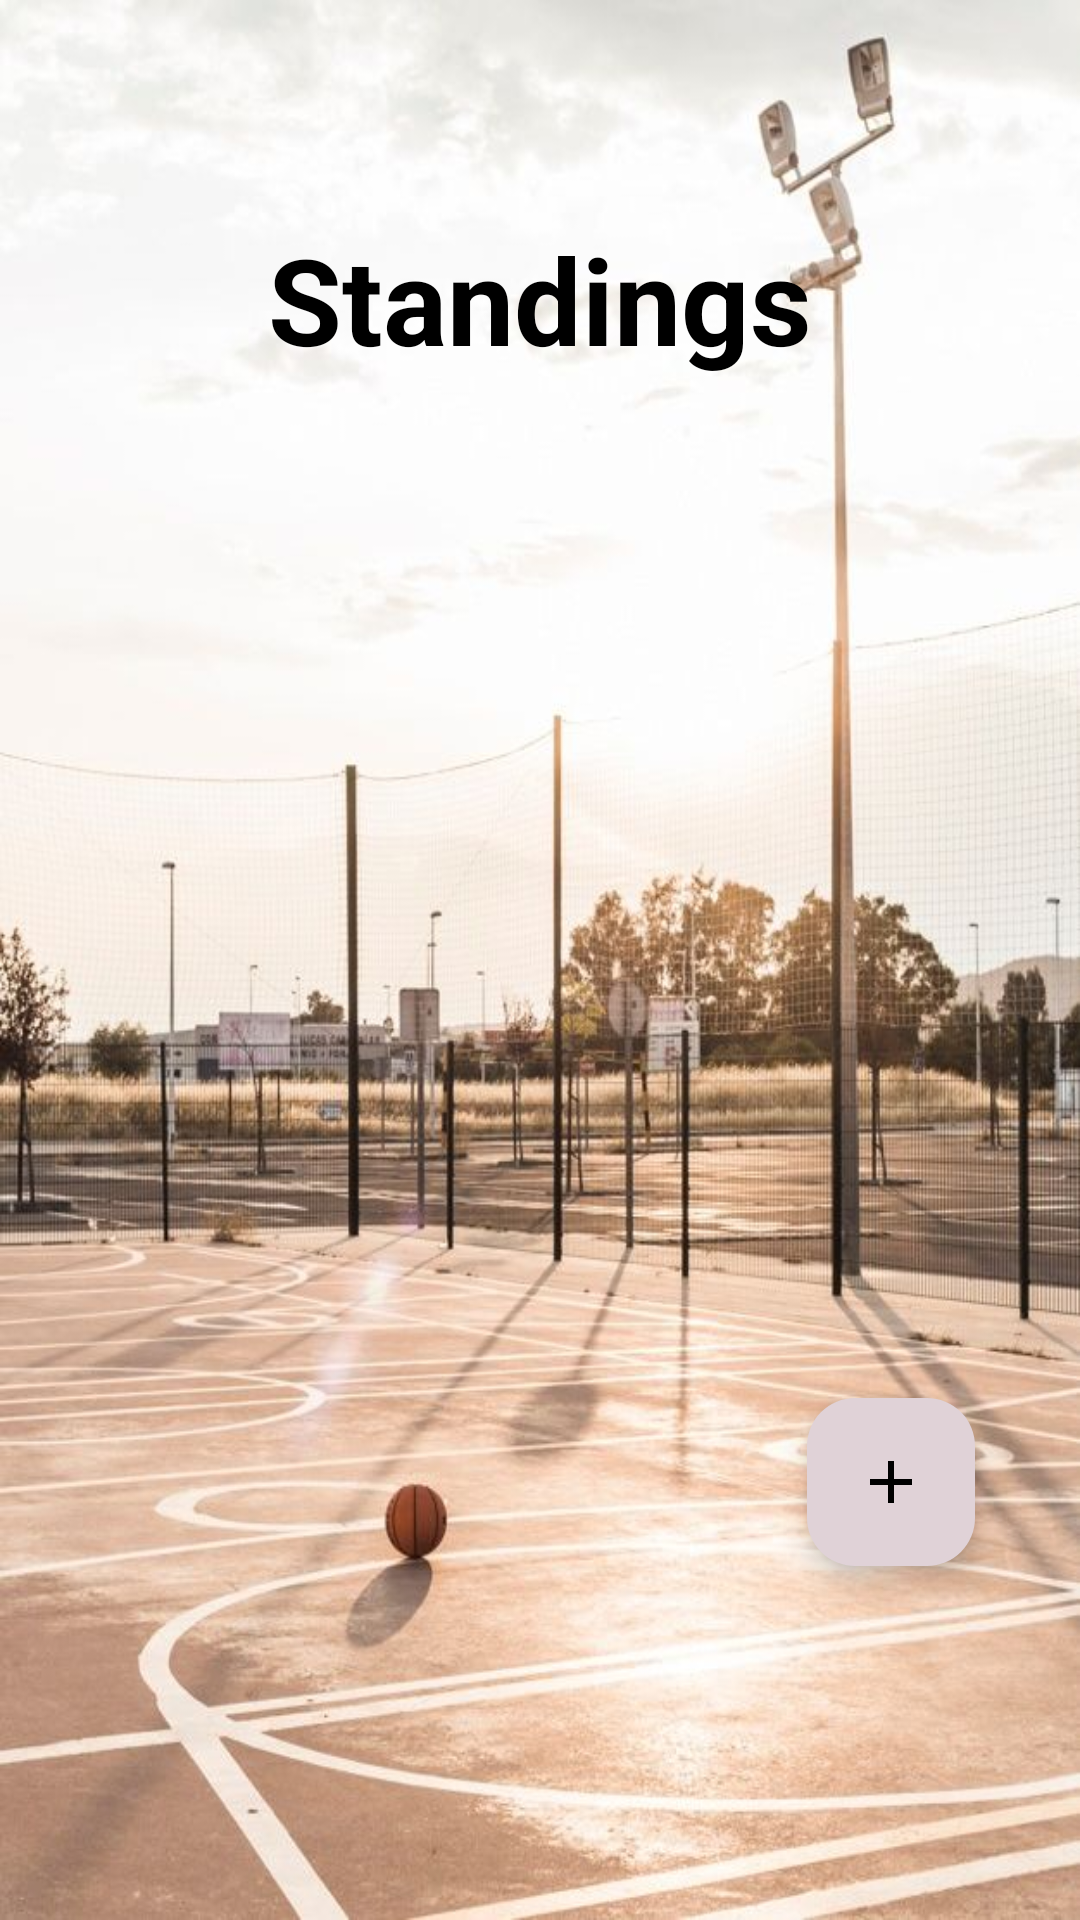

The Android layout XML behind this screen, and the referenced resources:
<!-- AndroidManifest.xml: application theme Theme.BasketballLeague -->
<!-- res/layout/activity_standing.xml -->
<?xml version="1.0" encoding="utf-8"?>
<RelativeLayout xmlns:android="http://schemas.android.com/apk/res/android"
    xmlns:app="http://schemas.android.com/apk/res-auto"
    xmlns:tools="http://schemas.android.com/tools"
    android:id="@+id/main"
    android:background="@drawable/b1"
    android:layout_width="match_parent"
    android:layout_height="match_parent"
    tools:context=".standing">


    <TextView
        android:id="@+id/tv"
        android:layout_width="match_parent"
        android:layout_height="wrap_content"
        android:layout_alignParentTop="true"
        android:layout_marginTop="73dp"
        android:text="Standings"
        android:textAlignment="center"
        android:textColor="@color/black"
        android:textSize="40sp"
        android:textStyle="bold" />

    <androidx.recyclerview.widget.RecyclerView
        android:id="@+id/recycler_standing"
        android:layout_width="match_parent"
        android:layout_height="match_parent"
        android:backgroundTint="@color/cardview_light_background"
        android:layout_marginTop="280dp"
        android:layout_marginBottom="90dp"
        android:layout_marginStart="20dp"
        android:layout_marginEnd="20dp"
        />

    <com.google.android.material.floatingactionbutton.FloatingActionButton
        android:id="@+id/add_stand"
        android:layout_width="wrap_content"
        android:layout_height="wrap_content"
        android:layout_alignParentEnd="true"
        android:layout_alignParentBottom="true"
        android:backgroundTint="#E0D2D7"
        android:background="@color/black"
        android:layout_marginEnd="35dp"
        android:layout_marginBottom="118dp"
        android:clickable="true"
        app:srcCompat="@drawable/add"
        app:tint="@color/black"/>


</RelativeLayout>
<!-- resources referenced by this layout -->
<resources>
  <!-- drawable add (drawable) -->
  <vector xmlns:android="http://schemas.android.com/apk/res/android" android:height="24dp" android:tint="@color/black" android:viewportHeight="24" android:viewportWidth="24" android:width="24dp">
        
      <path android:fillColor="@android:color/black" android:pathData="M19,13h-6v6h-2v-6H5v-2h6V5h2v6h6v2z"/>
      
  </vector>
  <!-- drawable b1: jpg bitmap (drawable, 82705 bytes) -->
  <style name="Theme.BasketballLeague" parent="Base.Theme.BasketballLeague" />
  <style name="Base.Theme.BasketballLeague" parent="Theme.Material3.DayNight.NoActionBar">
          
          
      </style>
  <!-- not gathered from this repository: default colours our renderer supplied (Android Studio template values) -->
  <color name="black">#FF000000</color>
</resources>
